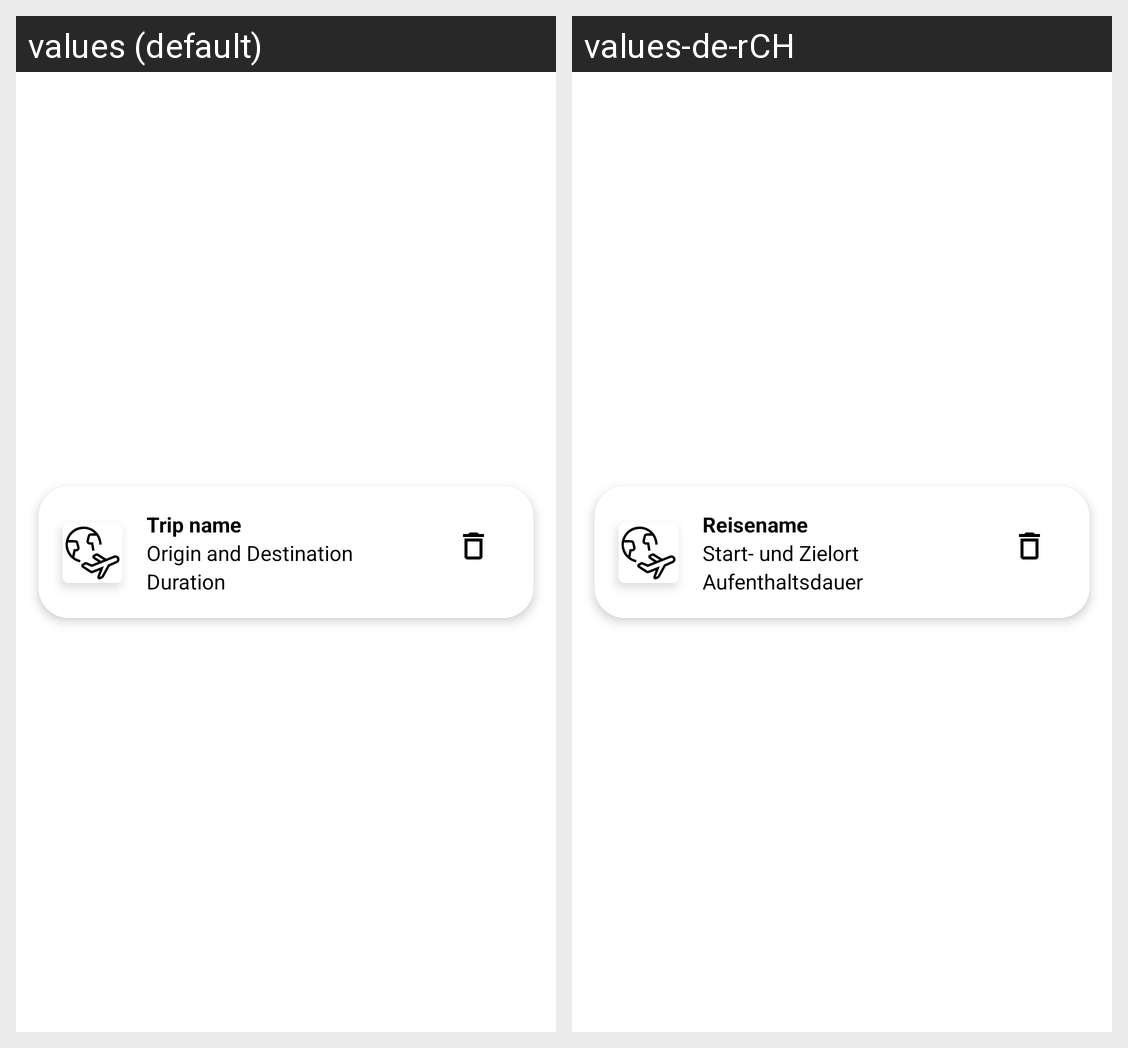

The same Android screen rendered under two of its app's locales, left to right. List the strings drawn on it with the default value and each locale's translation.
Android screen res/layout/three_line_list.xml rendered under 2 locales, left to right: values (default), values-de-rCH. Device: Nexus 5 (rendered at 1080×1920; each locale shown at half size, 540×960, under a caption strip naming it); theme Theme.SwiftTravel.
Strings drawn on this screen, with the default value and each locale's value (text and hints the layout hard-codes, and strings that could not be matched under every locale, appear in the picture but are not listed):

trip_name
  values: Trip name
  values-de-rCH: Reisename

trip_origin_destination
  values: Origin and Destination
  values-de-rCH: Start- und Zielort

trip_duration
  values: Duration
  values-de-rCH: Aufenthaltsdauer
